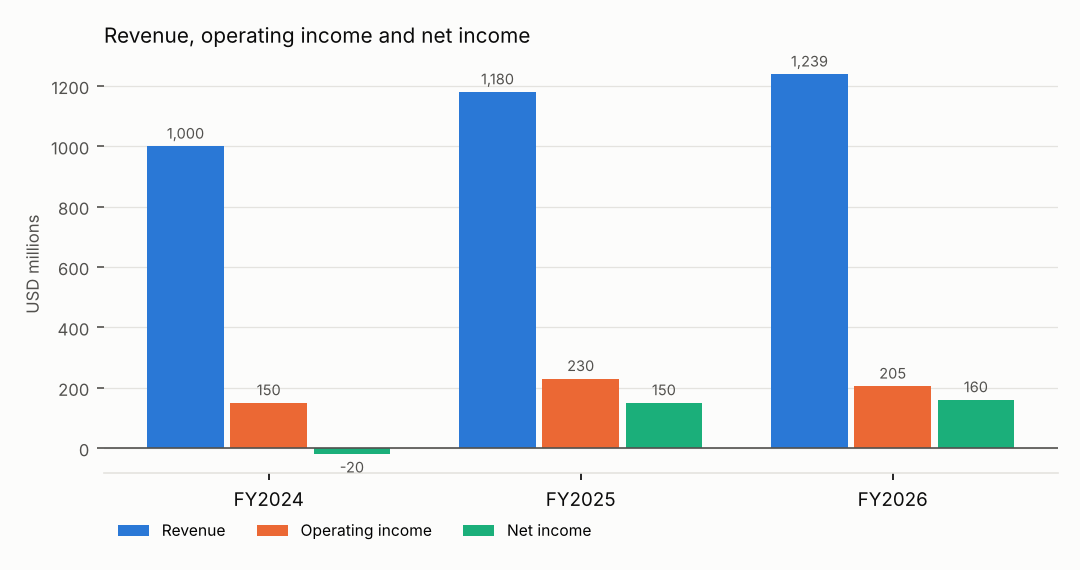

The table this chart was drawn from, first rows:
series, fiscal_period, value_USD_millions, metric_id
Revenue, FY2024, 1000, metric:revenue:FY2024
Revenue, FY2025, 1180, metric:revenue:FY2025
Revenue, FY2026, 1239, metric:revenue:FY2026
Operating income, FY2024, 150.0, metric:operating_income:FY2024
Operating income, FY2025, 230.0, metric:operating_income:FY2025
Operating income, FY2026, 205.0, metric:operating_income:FY2026
Net income, FY2024, -20.0, metric:net_income:FY2024
Net income, FY2025, 150.0, metric:net_income:FY2025
Net income, FY2026, 160.0, metric:net_income:FY2026
